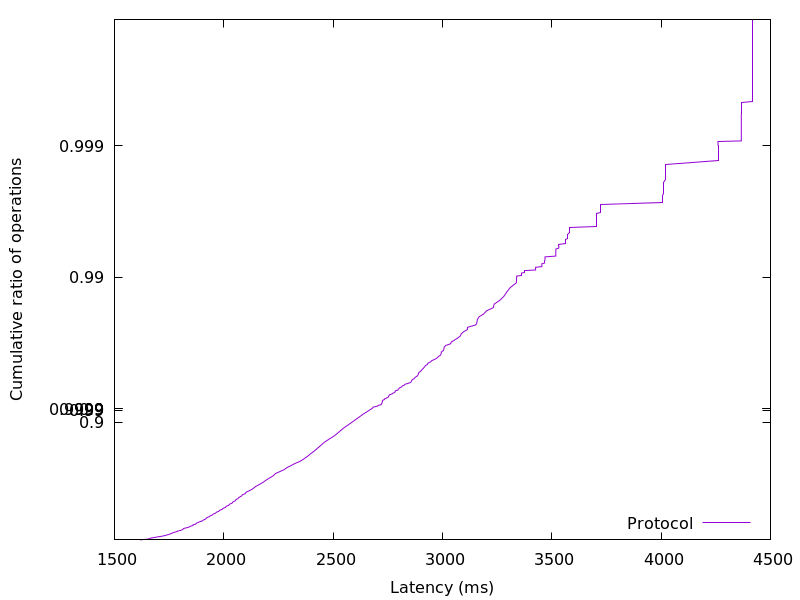

Source data for this figure (header and first rows):
1616.949504, 0.01
1645, 0.02
1662, 0.03
1664, 0.04
1681, 0.05
1696, 0.06
1713, 0.07
1728, 0.08
1738, 0.09
1749, 0.1
1756, 0.11
1764, 0.12
1770, 0.13
1782, 0.14
1788, 0.15
1800, 0.16
1810, 0.17
1814, 0.18
1816, 0.19
1831, 0.2
1842, 0.21
1846, 0.22
1859, 0.23
1860, 0.24
1872, 0.25
1874, 0.26
1883, 0.27
1891, 0.28
1902, 0.29
1906, 0.3
1915, 0.31
1919, 0.32
1923, 0.33
1933, 0.34
1938, 0.35
1948, 0.36
1952, 0.37
1962, 0.38
1966, 0.39
1978, 0.4
1981, 0.41
1993, 0.42
1997, 0.43
2008, 0.44
2011, 0.45
2023, 0.46
2026, 0.47
2038, 0.48
2041, 0.49
2052, 0.5
2055, 0.51
2065, 0.52
2070, 0.53
2081, 0.54
2085, 0.55
2098, 0.56
2102, 0.57
2115, 0.58
2127, 0.59
2137, 0.6
2145, 0.61
... 298 more rows
